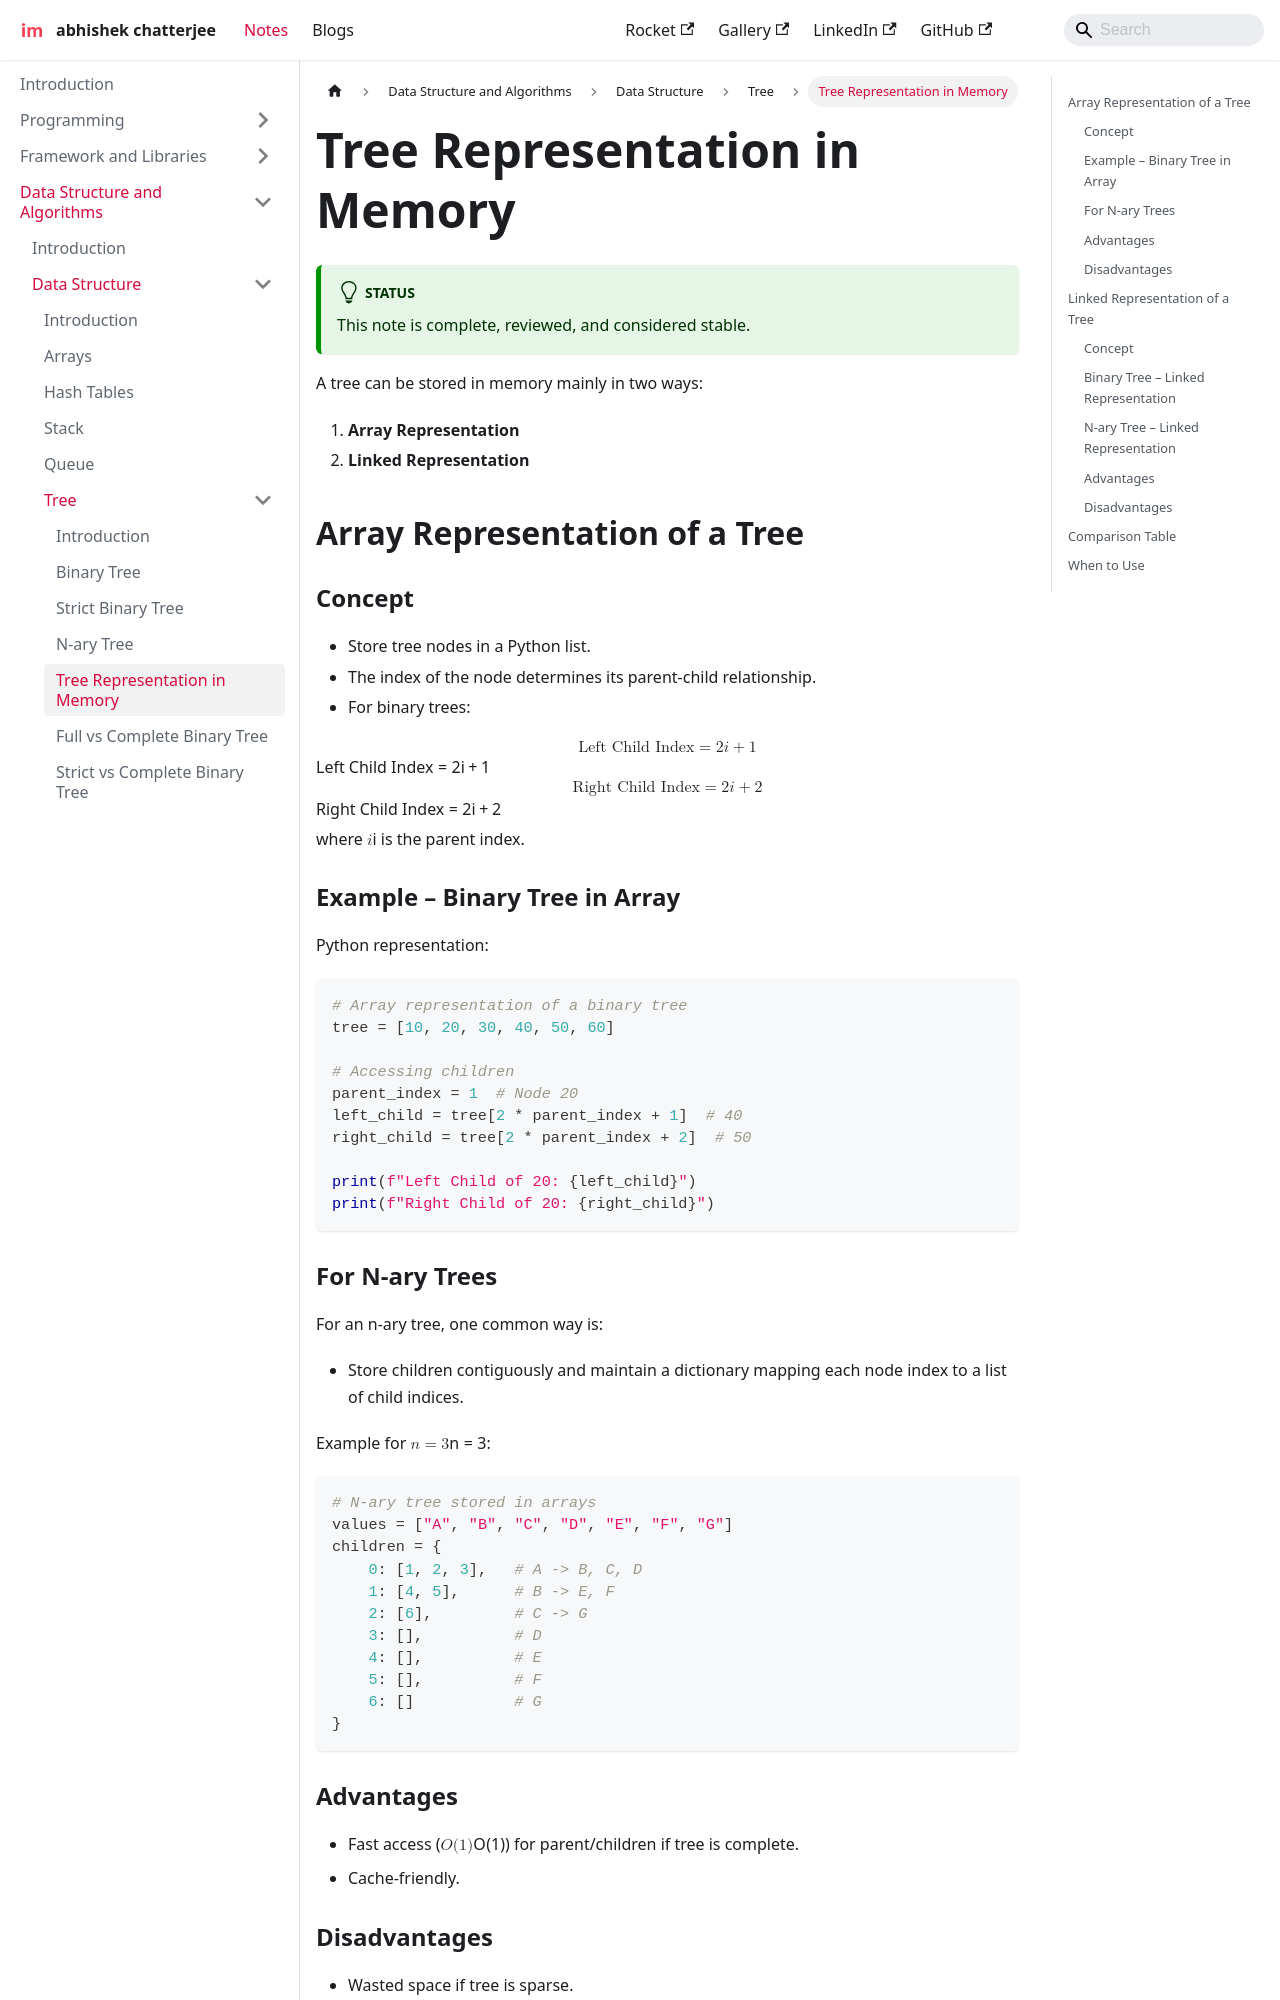

repository: imdeepmind/imdeepmind.github.io · page: docs/data-structure-and-algorithms/data-structures/tree/tree-representation/index.html · generator: docusaurus

---
sidebar_position: 5
---

# Tree Representation in Memory

:::tip[Status]

This note is complete, reviewed, and considered stable.

:::

A tree can be stored in memory mainly in two ways:

1. **Array Representation**
2. **Linked Representation**

## Array Representation of a Tree

### Concept

- Store tree nodes in a Python list.
- The index of the node determines its parent-child relationship.
- For binary trees:

$$
\text{Left Child Index} = 2i + 1
$$

$$
\text{Right Child Index} = 2i + 2
$$

where $i$ is the parent index.

### Example – Binary Tree in Array

<div style={{textAlign: 'center'}}>

```mermaid
graph TD
    A((10)) --> B((20))
    A --> C((30))
    B --> D((40))
    B --> E((50))
    C --> F((60))
```

</div>

Python representation:

```python
# Array representation of a binary tree
tree = [10, 20, 30, 40, 50, 60]

# Accessing children
parent_index = 1  # Node 20
left_child = tree[2 * parent_index + 1]  # 40
right_child = tree[2 * parent_index + 2]  # 50

print(f"Left Child of 20: {left_child}")
print(f"Right Child of 20: {right_child}")
```

### For N-ary Trees

For an n-ary tree, one common way is:

- Store children contiguously and maintain a dictionary mapping each node index to a list of child indices.

Example for $n = 3$:

```python
# N-ary tree stored in arrays
values = ["A", "B", "C", "D", "E", "F", "G"]
children = {
    0: [1, 2, 3],   # A -> B, C, D
    1: [4, 5],      # B -> E, F
    2: [6],         # C -> G
    3: [],          # D
    4: [],          # E
    5: [],          # F
    6: []           # G
}
```

### Advantages

- Fast access ($O(1)$) for parent/children if tree is complete.
- Cache-friendly.
